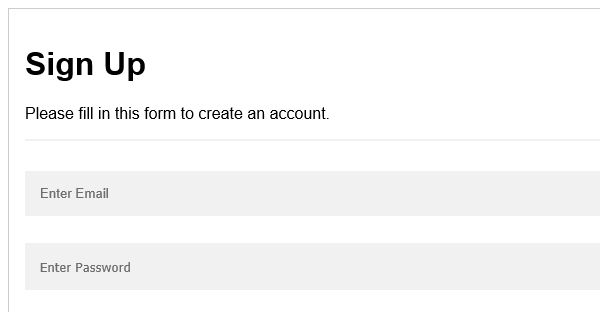
Task: Robotic Enterprise Framework
Workflow: Process

Step 1: Attach Browser 'iexplore.exe' at http://127.0.0.1:5000/

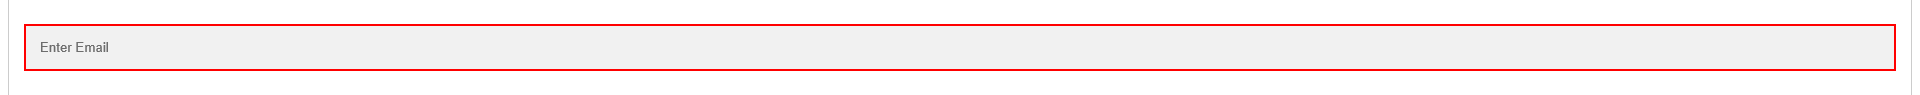
Step 2: type [vEmailID] into the text box 'email' at http://127.0.0.1:5000/

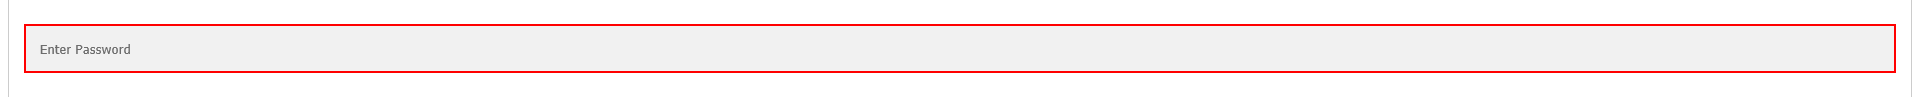
Step 3: type [vPassword] into the text box 'password' at http://127.0.0.1:5000/

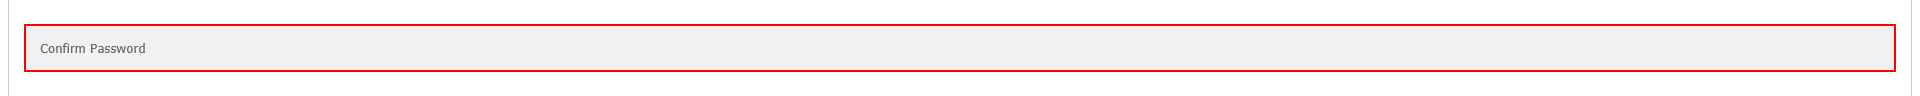
Step 4: type [vPassword] into the text box 'psw-repeat' at http://127.0.0.1:5000/

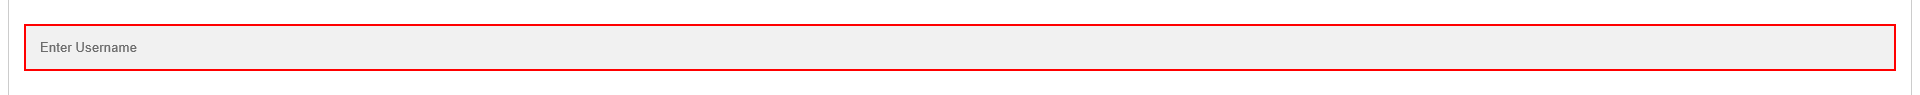
Step 5: type [vUserName] into the text box 'username' at http://127.0.0.1:5000/

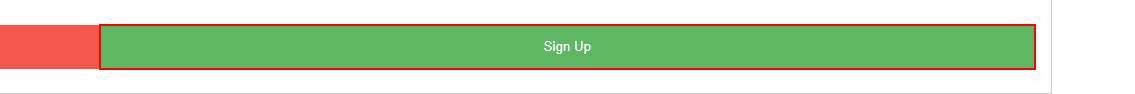
Step 6: click on the button at http://127.0.0.1:5000/
